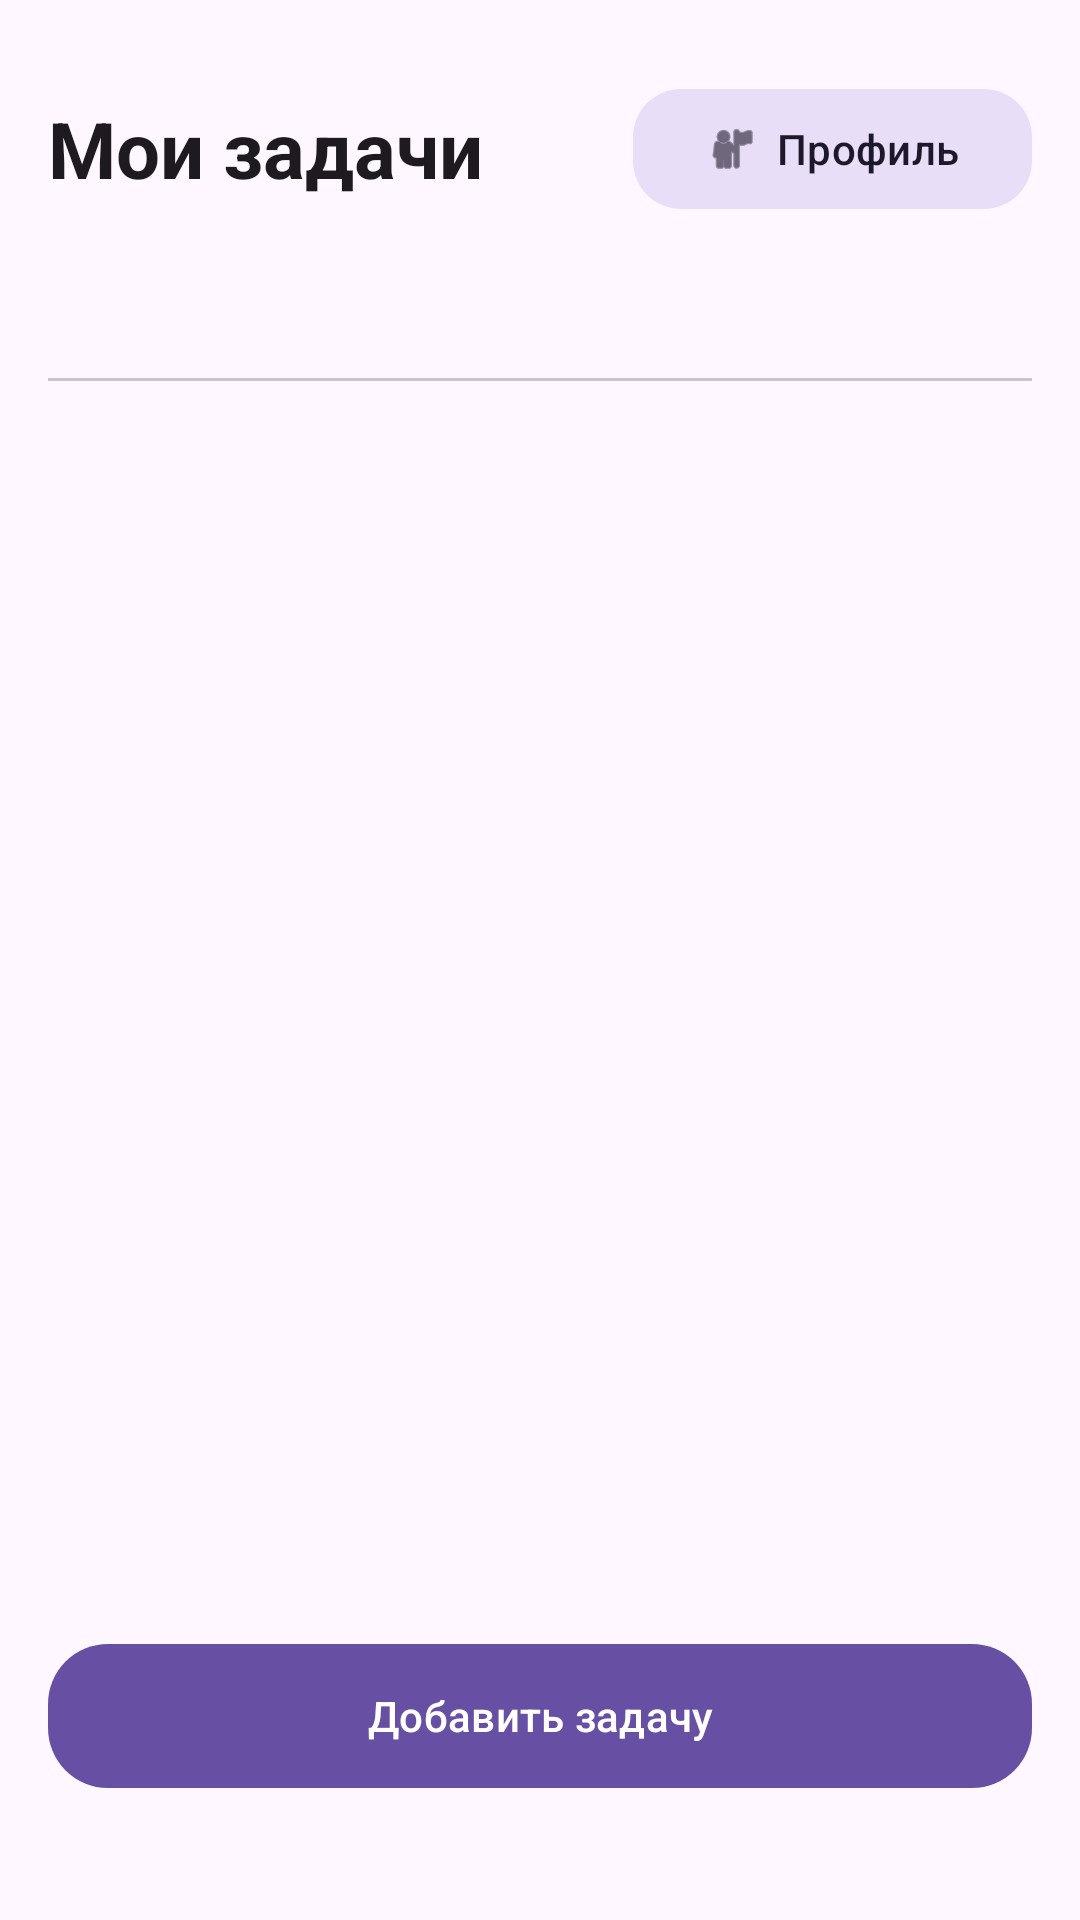

Android layout source for this screen:
<!-- AndroidManifest.xml: application theme Theme.Kvalik -->
<!-- res/layout/activity_main.xml -->
<?xml version="1.0" encoding="utf-8"?>
<androidx.constraintlayout.widget.ConstraintLayout
    xmlns:android="http://schemas.android.com/apk/res/android"
    xmlns:app="http://schemas.android.com/apk/res-auto"
    android:layout_width="match_parent"
    android:layout_height="match_parent"
    android:fitsSystemWindows="true"
    android:padding="16dp">

    
    <TextView
        android:id="@+id/tvTitle"
        android:layout_width="0dp"
        android:layout_height="wrap_content"
        android:layout_marginTop="16dp"
        android:text="@string/title_tasks"
        android:textSize="26sp"
        android:textStyle="bold"
        android:textColor="?attr/colorOnSurface"
        app:layout_constraintTop_toTopOf="parent"
        app:layout_constraintStart_toStartOf="parent"
        app:layout_constraintEnd_toStartOf="@id/btnProfile" />

    
    <com.google.android.material.button.MaterialButton
        android:id="@+id/btnProfile"
        style="@style/Widget.Material3.Button.TonalButton"
        android:layout_width="wrap_content"
        android:layout_height="wrap_content"
        android:minHeight="48dp"
        android:minWidth="48dp"
        android:text="@string/btn_profile"
        app:icon="@android:drawable/ic_menu_myplaces"
        app:iconPadding="6dp"
        app:cornerRadius="16dp"
        app:layout_constraintTop_toTopOf="@id/tvTitle"
        app:layout_constraintBottom_toBottomOf="@id/tvTitle"
        app:layout_constraintEnd_toEndOf="parent"/>

    
    <com.google.android.material.tabs.TabLayout
        android:id="@+id/tabLayout"
        android:layout_width="0dp"
        android:layout_height="wrap_content"
        android:layout_marginTop="12dp"
        android:contentDescription="@string/tabs_tasks_filter"
        app:tabIndicatorFullWidth="false"
        app:tabIndicatorAnimationDuration="200"
        app:layout_constraintTop_toBottomOf="@id/tvTitle"
        app:layout_constraintStart_toStartOf="parent"
        app:layout_constraintEnd_toEndOf="parent"/>

    
    <androidx.recyclerview.widget.RecyclerView
        android:id="@+id/rvTasks"
        android:layout_width="0dp"
        android:layout_height="0dp"
        android:layout_marginTop="8dp"
        app:layout_constraintTop_toBottomOf="@id/tabLayout"
        app:layout_constraintBottom_toTopOf="@id/btnAddTask"
        app:layout_constraintStart_toStartOf="parent"
        app:layout_constraintEnd_toEndOf="parent"/>

    
    <com.google.android.material.button.MaterialButton
        android:id="@+id/btnAddTask"
        style="@style/Widget.Material3.Button"
        android:layout_width="0dp"
        android:layout_height="wrap_content"
        android:minHeight="56dp"
        android:layout_marginBottom="24dp"
        android:text="@string/btn_add_task"
        app:cornerRadius="20dp"
        app:layout_constraintBottom_toBottomOf="parent"
        app:layout_constraintStart_toStartOf="parent"
        app:layout_constraintEnd_toEndOf="parent"/>

</androidx.constraintlayout.widget.ConstraintLayout>
<!-- resources referenced by this layout -->
<resources>
  <string name="btn_add_task">Добавить задачу</string>
  <string name="btn_profile">Профиль</string>
  <string name="tabs_tasks_filter">Фильтр задач</string>
  <string name="title_tasks">Мои задачи</string>
  <style name="Theme.Kvalik" parent="Base.Theme.Kvalik" />
  <style name="Base.Theme.Kvalik" parent="Theme.Material3.DayNight.NoActionBar">
          
          
      </style>
</resources>
